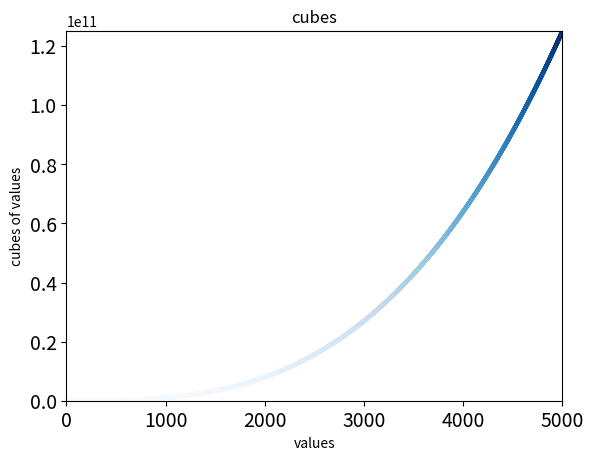

The script that saved this image:
import matplotlib.pyplot as plt

x_values=list(range(5001))
y_values=[x**3 for x in x_values]
plt.scatter(x_values,y_values,c=y_values,cmap=plt.cm.Blues,edgecolors='none',s=10)

#set chart title and axis labels
plt.title('cubes')
plt.xlabel('values')
plt.ylabel('cubes of values')

#select graph range and save png ouput
plt.tick_params(axis='both',labelsize=14)
plt.axis([0,5001,0,5001**3])
plt.show()